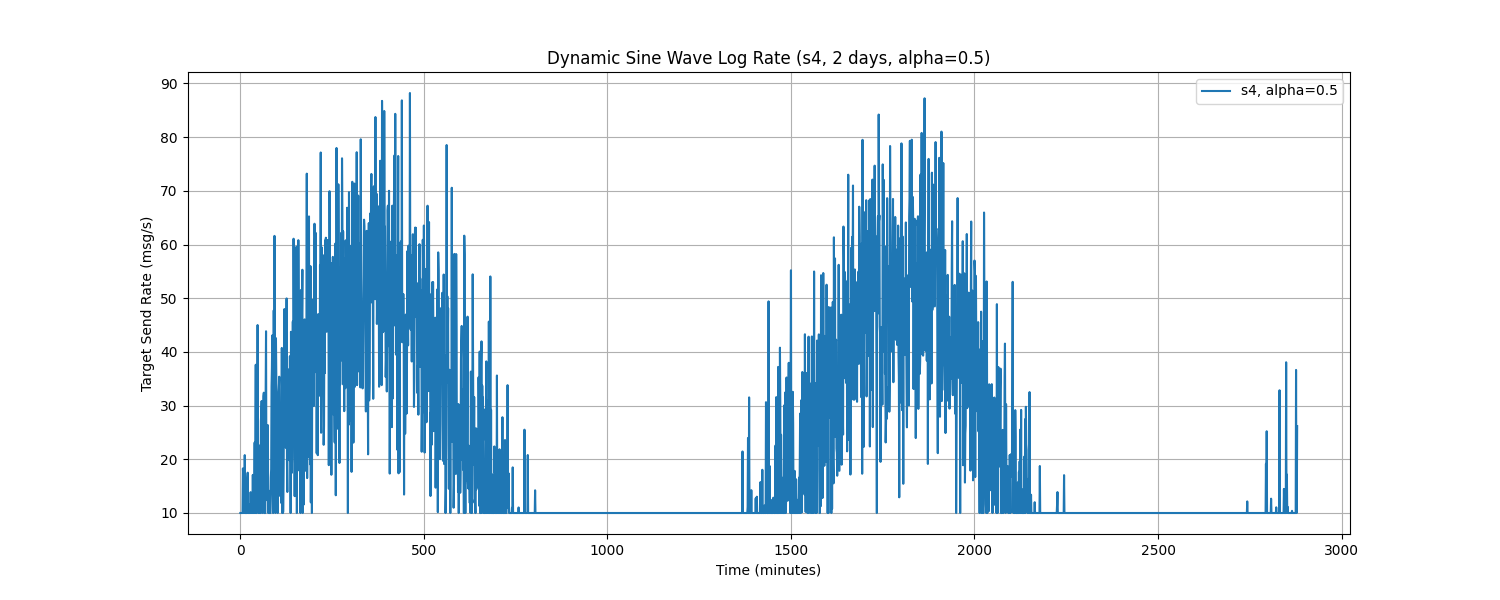

The table this chart was drawn from, first rows:
Time, target_send_rate
0.0, 10.0
1.0, 10.0
2.0, 10.0
3.0, 10.0
4.0, 10.0
5.0, 10.0
6.0, 10.0
7.0, 18.3
8.0, 16.54
9.0, 10.0
10.0, 10.0
11.0, 10.02
12.0, 20.78
13.0, 10.0
14.0, 10.0
15.0, 10.0
16.0, 10.0
17.0, 10.0
18.0, 10.0
19.0, 16.45
20.0, 17.51
21.0, 10.0
22.0, 10.0
23.0, 11.38
24.0, 10.0
25.0, 10.0
26.0, 11.57
27.0, 10.0
28.0, 13.88
29.0, 10.0
30.0, 10.92
31.0, 10.0
32.0, 11.54
33.0, 10.0
34.0, 17.09
35.0, 10.0
36.0, 10.97
37.0, 10.0
38.0, 14.69
39.0, 23.14
40.0, 10.0
41.0, 23.47
42.0, 37.61
43.0, 10.0
44.0, 10.0
45.0, 24.1
46.0, 22.77
47.0, 45.01
48.0, 22.34
49.0, 10.0
50.0, 11.18
51.0, 16.1
52.0, 22.57
53.0, 10.0
54.0, 10.0
55.0, 10.0
56.0, 27.17
57.0, 28.6
58.0, 30.86
59.0, 19.87
... 2,820 more rows
